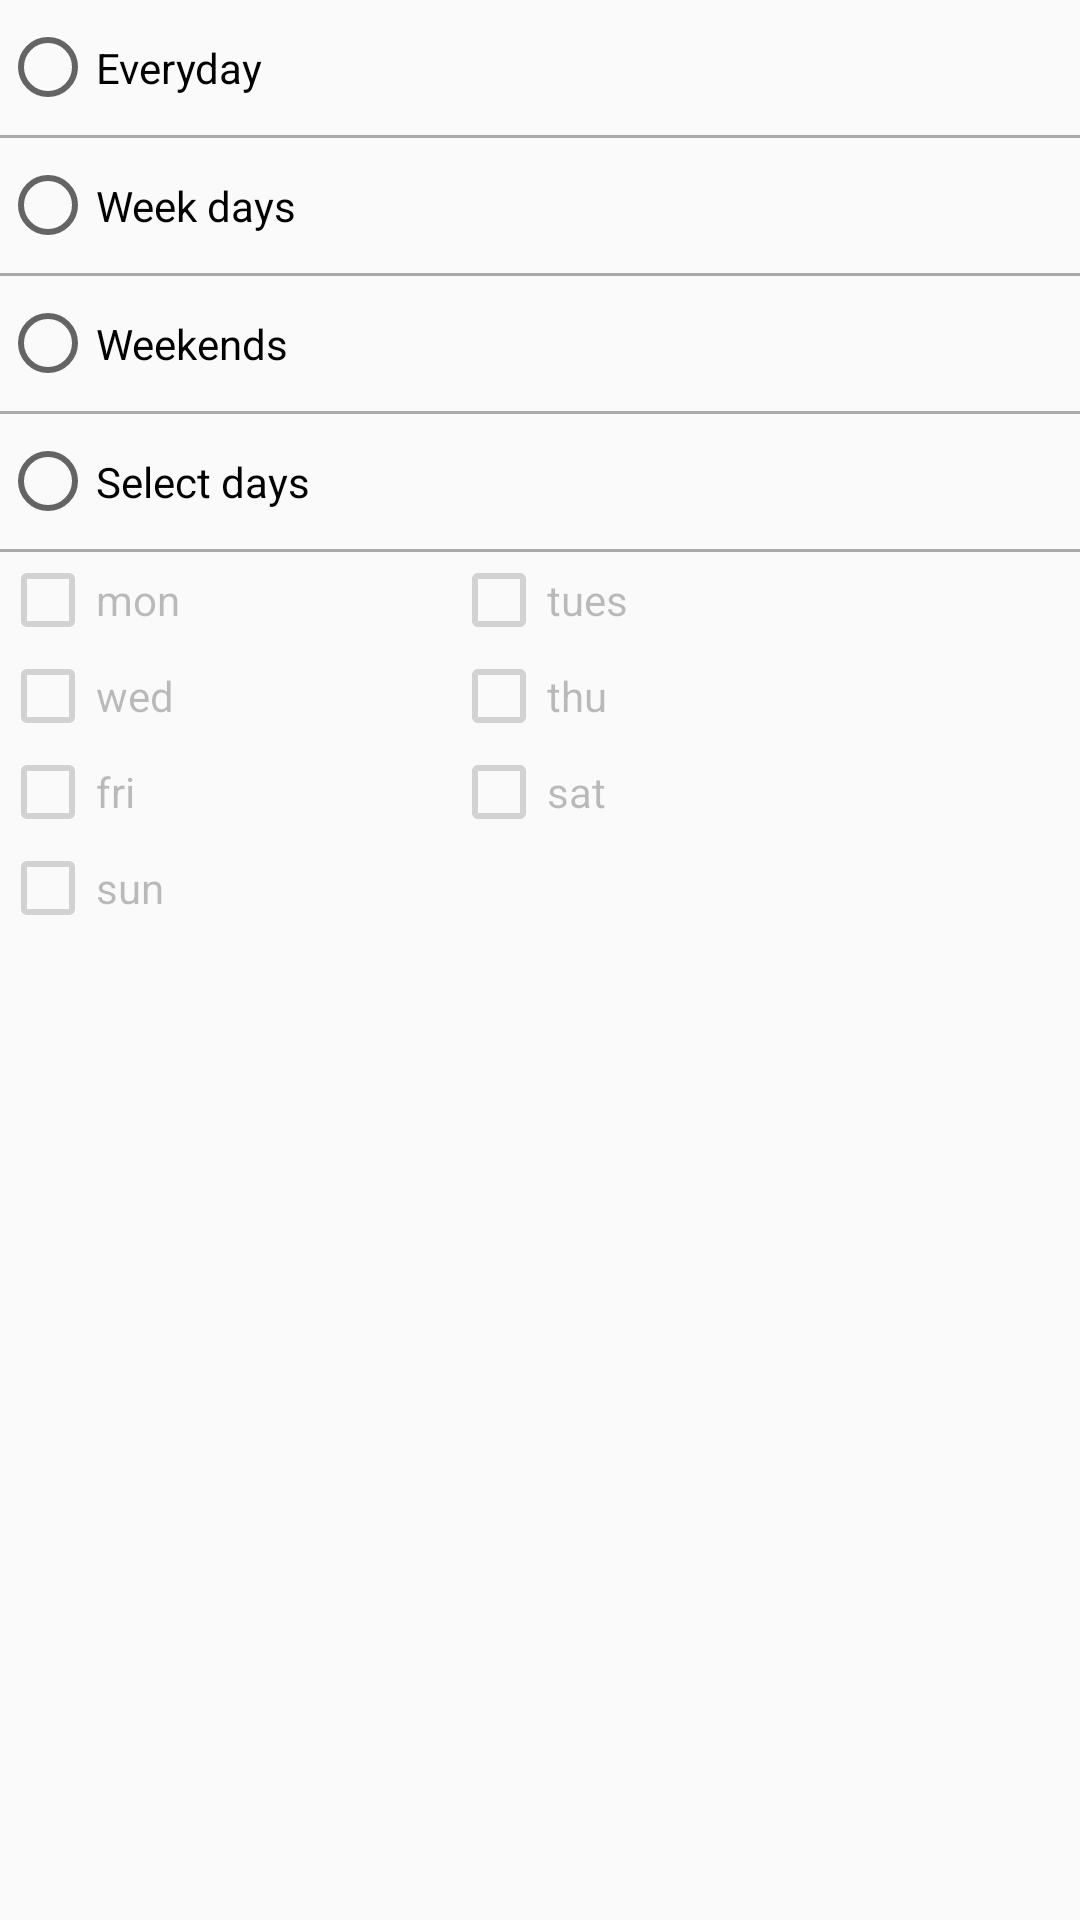

This screen was rendered from an Android layout file. Write that file and the resources it references.
<!-- AndroidManifest.xml: application theme AppTheme -->
<!-- res/layout/day_select_menu.xml -->
<?xml version="1.0" encoding="utf-8"?>
<LinearLayout xmlns:android="http://schemas.android.com/apk/res/android"
    android:orientation="vertical" android:layout_width="match_parent"
    android:layout_height="match_parent">
    <RadioGroup
        android:layout_width="fill_parent"
        android:layout_height="wrap_content"
        android:id="@+id/dayRadioGroup" >

    <RadioButton
        android:layout_width="wrap_content"
        android:layout_height="45dp"
        android:text="Everyday"
        android:id="@+id/everyDayButton" />

    <View
        android:layout_width="match_parent"
        android:layout_height="1dp"
        android:background="@android:color/darker_gray"/>

    <RadioButton
        android:layout_width="wrap_content"
        android:layout_height="45dp"
        android:text="Week days"
        android:id="@+id/weekDaysButton" />

    <View
        android:layout_width="match_parent"
        android:layout_height="1dp"
        android:background="@android:color/darker_gray"/>

    <RadioButton
        android:layout_width="wrap_content"
        android:layout_height="45dp"
        android:text="Weekends"
        android:id="@+id/weekendButton" />

    <View
        android:layout_width="match_parent"
        android:layout_height="1dp"
        android:background="@android:color/darker_gray"/>

    <RadioButton
        android:layout_width="wrap_content"
        android:layout_height="45dp"
        android:text="Select days"
        android:id="@+id/selectDaysButton" />

    <View
        android:layout_width="match_parent"
        android:layout_height="1dp"
        android:background="@android:color/darker_gray"/>
    </RadioGroup>


    <RelativeLayout
        android:layout_width="match_parent"
        android:layout_height="match_parent"
        android:id="@+id/layoutDay">

        <CheckBox
            android:layout_width="wrap_content"
            android:layout_height="wrap_content"
            android:text="sun"
            android:id="@+id/sundayCheckbox"
            android:layout_below="@+id/fridayCheckbox"
            android:layout_alignParentLeft="true"
            android:layout_alignParentStart="true"
            android:layout_toLeftOf="@+id/saturdayCheckbox"
            android:layout_toStartOf="@+id/saturdayCheckbox"
            android:enabled="false" />

        <CheckBox
            android:layout_width="wrap_content"
            android:layout_height="wrap_content"
            android:text="mon"
            android:id="@+id/mondayCheckbox"
            android:layout_alignParentTop="true"
            android:layout_toLeftOf="@+id/tuesdayCheckbox"
            android:layout_alignParentLeft="true"
            android:layout_alignParentStart="true"
            android:enabled="false" />

        <CheckBox
            android:layout_width="wrap_content"
            android:layout_height="wrap_content"
            android:text="tues"
            android:id="@+id/tuesdayCheckbox"
            android:layout_alignParentTop="true"
            android:layout_centerHorizontal="true"
            android:enabled="false" />

        <CheckBox
            android:layout_width="wrap_content"
            android:layout_height="wrap_content"
            android:text="wed"
            android:id="@+id/wednesdayCheckbox"
            android:layout_below="@+id/mondayCheckbox"
            android:layout_alignParentLeft="true"
            android:layout_alignParentStart="true"
            android:layout_toLeftOf="@+id/thursdayCheckbox"
            android:layout_toStartOf="@+id/thursdayCheckbox"
            android:enabled="false" />

        <CheckBox
            android:layout_width="wrap_content"
            android:layout_height="wrap_content"
            android:text="thu"
            android:id="@+id/thursdayCheckbox"
            android:layout_below="@+id/tuesdayCheckbox"
            android:layout_alignLeft="@+id/tuesdayCheckbox"
            android:layout_alignStart="@+id/tuesdayCheckbox"
            android:enabled="false" />

        <CheckBox
            android:layout_width="wrap_content"
            android:layout_height="wrap_content"
            android:text="fri"
            android:id="@+id/fridayCheckbox"
            android:layout_alignParentLeft="true"
            android:layout_alignParentStart="true"
            android:layout_below="@+id/thursdayCheckbox"
            android:layout_toLeftOf="@+id/thursdayCheckbox"
            android:layout_toStartOf="@+id/thursdayCheckbox"
            android:enabled="false" />


        <CheckBox
            android:layout_width="wrap_content"
            android:layout_height="wrap_content"
            android:text="sat"
            android:id="@+id/saturdayCheckbox"
            android:layout_below="@+id/thursdayCheckbox"
            android:layout_alignLeft="@+id/thursdayCheckbox"
            android:layout_alignStart="@+id/thursdayCheckbox"
            android:enabled="false" />
    </RelativeLayout>

</LinearLayout>
<!-- resources referenced by this layout -->
<resources>
  <style name="AppTheme" parent="Theme.AppCompat.Light.DarkActionBar">
          
          <item name="colorPrimary">@color/blueColor</item>
          <item name="colorPrimaryDark">@color/darkBlueColor</item>
          <item name="colorAccent">@color/yellowColor</item>
      </style>
  <color name="blueColor">#0091EA</color>
  <color name="darkBlueColor">#0082d2</color>
  <color name="yellowColor">#FFEB3B</color>
</resources>
